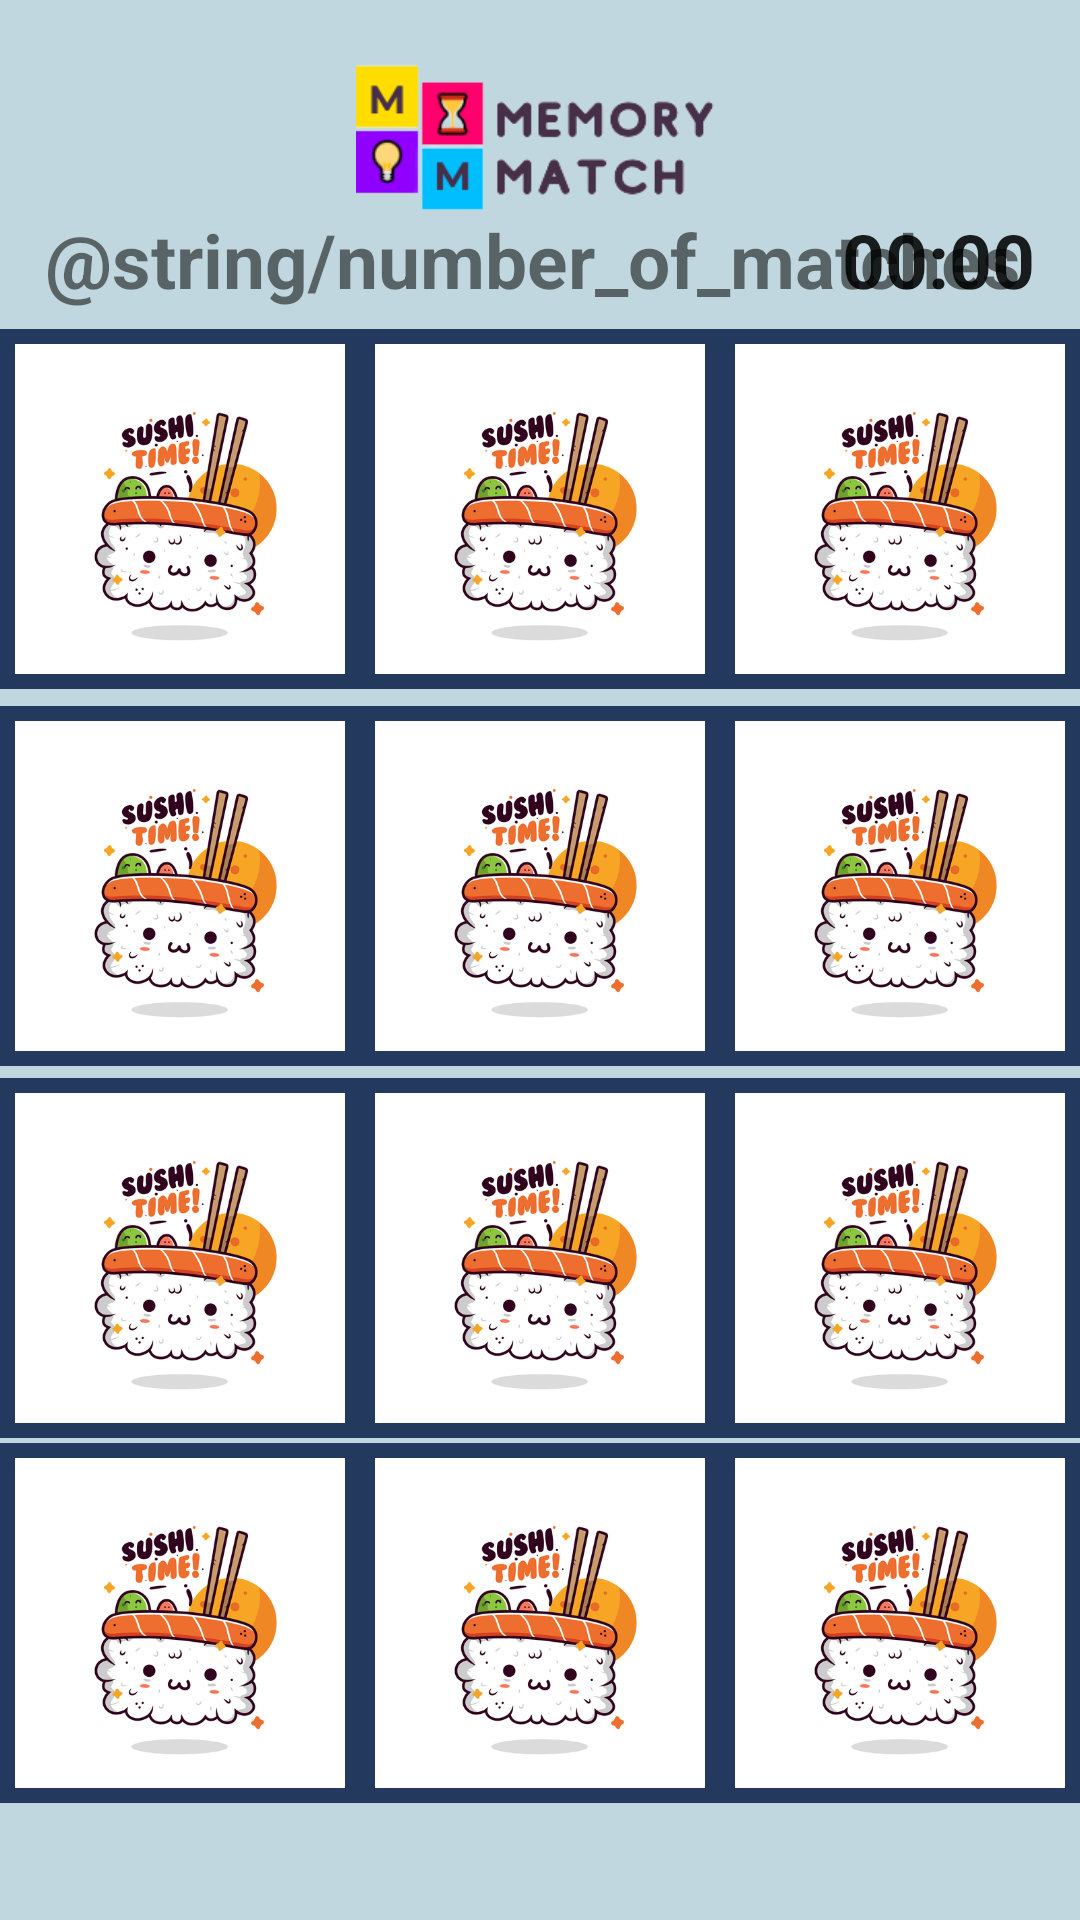

Android layout source for this screen:
<!-- AndroidManifest.xml: application theme Theme.AppCompat.Light.NoActionBar -->
<!-- res/layout/activity_main2.xml -->
<?xml version="1.0" encoding="utf-8"?>
<androidx.constraintlayout.widget.ConstraintLayout xmlns:android="http://schemas.android.com/apk/res/android"
    xmlns:app="http://schemas.android.com/apk/res-auto"
    android:layout_width="match_parent"
    android:layout_height="match_parent"
    android:orientation="vertical"
    xmlns:tools="http://schemas.android.com/tools"
    tools:context=".MainActivity2"
    android:background="@color/blue">

    <ImageView
        android:id="@+id/logo2"
        android:layout_width="wrap_content"
        android:layout_height="50dp"
        android:contentDescription="@string/logo"
        android:scaleType="fitCenter"
        android:src="@drawable/logo2"
        app:layout_constraintBottom_toBottomOf="parent"
        app:layout_constraintLeft_toLeftOf="parent"
        app:layout_constraintRight_toRightOf="parent"
        app:layout_constraintTop_toTopOf="parent"
        app:layout_constraintVertical_bias="0.01"
        android:layout_marginTop="15dp" />

    <androidx.appcompat.widget.AppCompatTextView
        android:id="@+id/matches"
        android:layout_width="wrap_content"
        android:layout_height="wrap_content"
        android:text="@string/number_of_matches"
        android:textSize="25sp"
        android:textStyle="bold"
        app:layout_constraintBottom_toBottomOf="parent"
        app:layout_constraintLeft_toLeftOf="parent"
        app:layout_constraintTop_toTopOf="parent"
        app:layout_constraintVertical_bias="0.1"
        android:layout_marginLeft="15dp"
        android:layout_marginTop="10dp"/>












    <androidx.appcompat.widget.AppCompatImageButton
        android:id="@+id/guess1"
        android:scaleType="fitXY"
        style="@style/buttonStyle4"
        app:layout_constraintBottom_toBottomOf="parent"
        app:layout_constraintLeft_toLeftOf="parent"
        app:layout_constraintRight_toLeftOf="@id/guess2"
        app:layout_constraintTop_toBottomOf="@id/matches"
        app:layout_constraintVertical_bias="0.015" />

    <androidx.appcompat.widget.AppCompatImageButton
        android:id="@+id/guess2"
        android:scaleType="fitXY"
        style="@style/buttonStyle4"
        app:layout_constraintVertical_bias="0.015"
        app:layout_constraintTop_toBottomOf="@id/matches"
        app:layout_constraintBottom_toBottomOf="parent"
        app:layout_constraintLeft_toRightOf="@id/guess1"
        app:layout_constraintRight_toLeftOf="@id/guess3" />
    <androidx.appcompat.widget.AppCompatImageButton
        android:id="@+id/guess3"
        android:scaleType="fitXY"
        style="@style/buttonStyle4"
        app:layout_constraintVertical_bias="0.015"
        app:layout_constraintTop_toBottomOf="@id/matches"
        app:layout_constraintBottom_toBottomOf="parent"
        app:layout_constraintLeft_toRightOf="@id/guess2"
        app:layout_constraintRight_toRightOf="parent" />
    <androidx.appcompat.widget.AppCompatImageButton
        android:id="@+id/guess4"
        android:scaleType="fitXY"
        style="@style/buttonStyle4"
        app:layout_constraintVertical_bias="0.02"
        app:layout_constraintTop_toBottomOf="@id/guess1"
        app:layout_constraintBottom_toBottomOf="parent"
        app:layout_constraintLeft_toLeftOf="parent"
        app:layout_constraintRight_toLeftOf="@id/guess5" />
    <androidx.appcompat.widget.AppCompatImageButton
        android:id="@+id/guess5"
        android:scaleType="fitXY"
        style="@style/buttonStyle4"
        app:layout_constraintVertical_bias="0.02"
        app:layout_constraintTop_toBottomOf="@id/guess2"
        app:layout_constraintBottom_toBottomOf="parent"
        app:layout_constraintLeft_toRightOf="@id/guess4"
        app:layout_constraintRight_toLeftOf="@id/guess6" />
    <androidx.appcompat.widget.AppCompatImageButton
        android:id="@+id/guess6"
        android:scaleType="fitXY"
        style="@style/buttonStyle4"
        app:layout_constraintVertical_bias="0.02"
        app:layout_constraintTop_toBottomOf="@id/guess3"
        app:layout_constraintBottom_toBottomOf="parent"
        app:layout_constraintLeft_toRightOf="@id/guess5"
        app:layout_constraintRight_toRightOf="parent" />
    <androidx.appcompat.widget.AppCompatImageButton
        android:id="@+id/guess7"
        android:scaleType="fitXY"
        style="@style/buttonStyle4"
        app:layout_constraintVertical_bias="0.025"
        app:layout_constraintTop_toBottomOf="@id/guess4"
        app:layout_constraintBottom_toBottomOf="parent"
        app:layout_constraintLeft_toLeftOf="parent"
        app:layout_constraintRight_toLeftOf="@id/guess8" />
    <androidx.appcompat.widget.AppCompatImageButton
        android:id="@+id/guess8"
        android:scaleType="fitXY"
        style="@style/buttonStyle4"
        app:layout_constraintVertical_bias="0.025"
        app:layout_constraintTop_toBottomOf="@id/guess5"
        app:layout_constraintBottom_toBottomOf="parent"
        app:layout_constraintLeft_toRightOf="@id/guess7"
        app:layout_constraintRight_toLeftOf="@id/guess9" />
    <androidx.appcompat.widget.AppCompatImageButton
        android:id="@+id/guess9"
        android:scaleType="fitXY"
        style="@style/buttonStyle4"
        app:layout_constraintVertical_bias="0.025"
        app:layout_constraintTop_toBottomOf="@id/guess6"
        app:layout_constraintBottom_toBottomOf="parent"
        app:layout_constraintLeft_toRightOf="@id/guess8"
        app:layout_constraintRight_toRightOf="parent" />

    <androidx.appcompat.widget.AppCompatImageButton
        android:id="@+id/guess10"
        android:scaleType="fitXY"
        style="@style/buttonStyle4"
        app:layout_constraintVertical_bias="0.045"
        app:layout_constraintTop_toBottomOf="@id/guess7"
        app:layout_constraintBottom_toBottomOf="parent"
        app:layout_constraintLeft_toLeftOf="parent"
        app:layout_constraintRight_toLeftOf="@id/guess11" />

    <androidx.appcompat.widget.AppCompatImageButton
        android:id="@+id/guess11"
        android:scaleType="fitXY"
        style="@style/buttonStyle4"
        app:layout_constraintVertical_bias="0.045"
        app:layout_constraintTop_toBottomOf="@id/guess8"
        app:layout_constraintBottom_toBottomOf="parent"
        app:layout_constraintLeft_toRightOf="@id/guess10"
        app:layout_constraintRight_toLeftOf="@id/guess12" />
    <androidx.appcompat.widget.AppCompatImageButton
        android:id="@+id/guess12"
        android:scaleType="fitXY"
        style="@style/buttonStyle4"
        app:layout_constraintVertical_bias="0.045"
        app:layout_constraintTop_toBottomOf="@id/guess9"
        app:layout_constraintBottom_toBottomOf="parent"
        app:layout_constraintLeft_toRightOf="@id/guess11"
        app:layout_constraintRight_toRightOf="parent" />

    <Button
        android:id="@+id/completeActivity2"
        android:layout_width="wrap_content"
        android:layout_height="wrap_content"
        android:background="@drawable/completebtn"
        app:layout_constraintBottom_toBottomOf="parent"
        app:layout_constraintEnd_toEndOf="parent"
        app:layout_constraintStart_toStartOf="parent"
        app:layout_constraintTop_toBottomOf="@+id/guess11"
        android:visibility="invisible"/>

    <Chronometer
        android:id="@+id/chronoTimer"
        android:layout_width="wrap_content"
        android:layout_height="wrap_content"
        android:text="00:03:45"
        android:textSize="25sp"
        android:textStyle="bold"
        app:layout_constraintBottom_toBottomOf="parent"
        app:layout_constraintEnd_toEndOf="parent"
        app:layout_constraintLeft_toRightOf="@id/matches"
        app:layout_constraintRight_toRightOf="parent"
        app:layout_constraintTop_toTopOf="parent"
        app:layout_constraintVertical_bias="0.1"
        android:layout_marginTop="10dp"
        android:layout_marginRight="15dp" />

</androidx.constraintlayout.widget.ConstraintLayout>
<!-- resources referenced by this layout -->
<resources>
  <color name="blue">#c1d7df</color>
  <!-- drawable completebtn: png bitmap (drawable-v24, 20130 bytes) -->
  <!-- drawable logo2: png bitmap (drawable-v24, 13275 bytes) -->
  <string name="logo">logo</string>
  <string name="number_of_matches">0 von 6 Übereinstimmungen</string>
  <style name="buttonStyle4">
          <item name="android:layout_width">120dp</item>
          <item name="android:layout_height">120dp</item>
          <item name="android:src">@drawable/sushi3</item>
          <item name="android:background">@drawable/imageview_blue_border1</item>
      </style>
  <!-- drawable sushi3: png bitmap (drawable-v24, 83817 bytes) -->
  <!-- drawable imageview_blue_border1 (drawable-v24) -->
  <?xml version="1.0" encoding="utf-8"?>
  <shape xmlns:android="http://schemas.android.com/apk/res/android">
      <solid android:color="#00000000" />
      <stroke android:width="5dp" android:color="#23395d" />
      <padding android:left="5dp" android:top="5dp" android:right="5dp"
          android:bottom="5dp" />
  </shape>
</resources>
